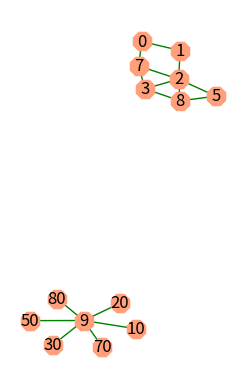
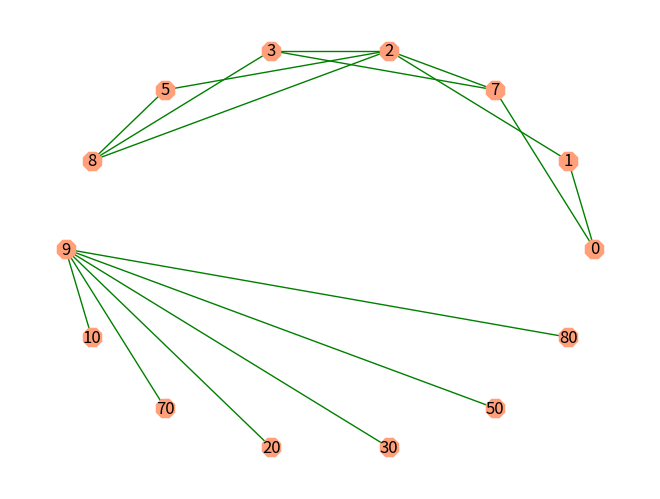
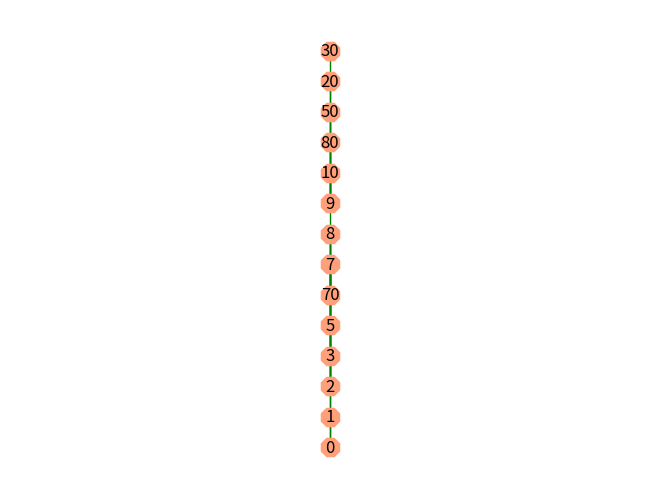
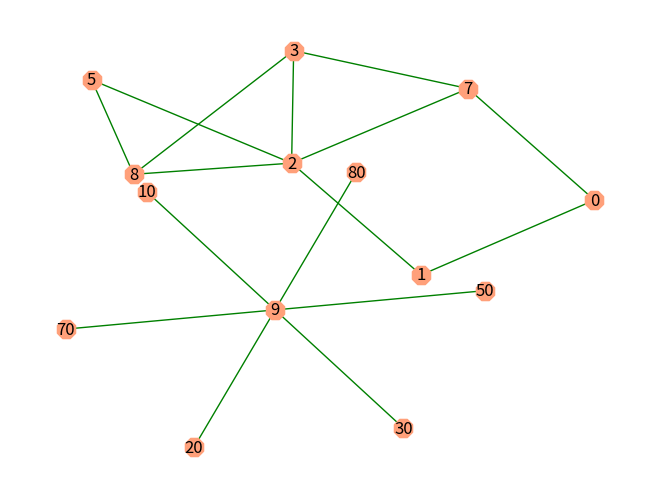
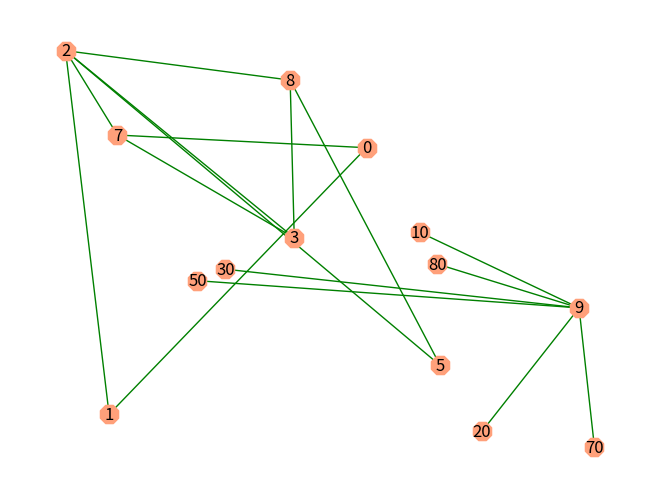
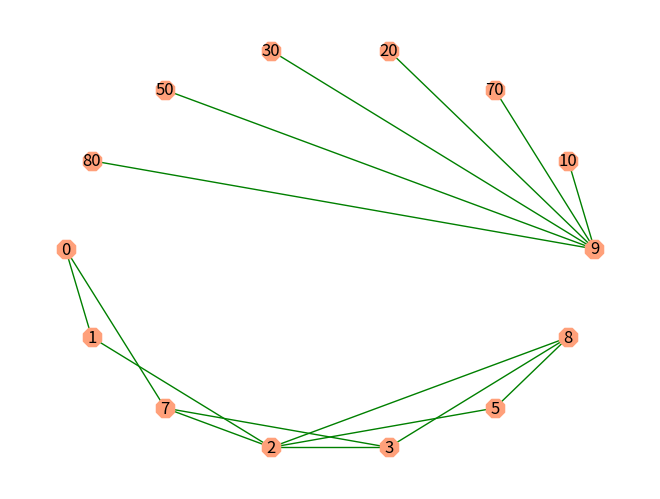
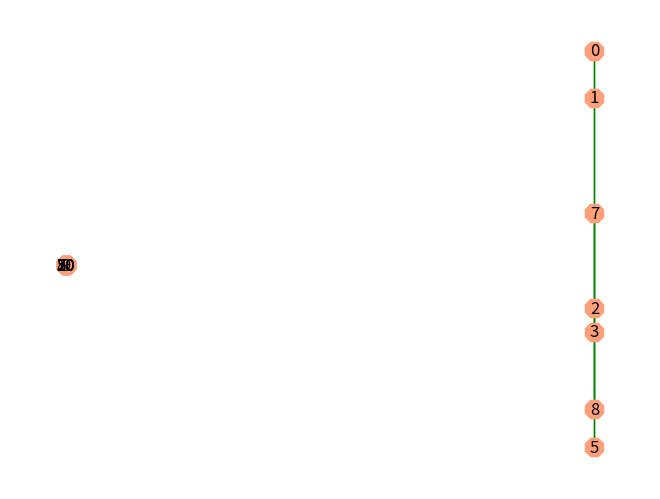

The script that saved these images, in order:
# Create a simple undirected graph and plot it.
# Ref: https://networkx.github.io/documentation/latest/reference/introduction.html

import networkx as nx
import matplotlib
import matplotlib.pyplot as plt

def get_graph():
    G = nx.Graph()
    plt.subplot(121)
    # Create the nodes and edges
    G.add_edge(0, 1)
    G.add_edge(0, 7)
    G.add_edge(1, 2)
    G.add_edge(2, 7)
    G.add_edge(2, 3)
    G.add_edge(2, 5)
    G.add_edge(2, 8)
    G.add_edge(5, 8)
    G.add_edge(3, 8)
    G.add_edge(7, 3)
    G.add_edge(9, 10)
    G.add_edge(9, 70)
    G.add_edge(9, 20)
    G.add_edge(9, 70)
    G.add_edge(9, 30)
    G.add_edge(9, 50)
    G.add_edge(9, 80)
    G.add_edge(9, 80)
    G.add_edge(9, 80)
    G.add_edge(9, 30)
    return G


def draw_graph(g, pos):
    nx.draw(g, pos, with_labels=True, node_color='#FFA07A', node_size=200, node_shape='8', edge_color='g')
    plt.show()


g = get_graph()
draw_graph(g, None)
draw_graph(g, nx.circular_layout(g))
draw_graph(g, nx.bipartite_layout(g, g.nodes))
draw_graph(g, nx.kamada_kawai_layout(g))
draw_graph(g, nx.random_layout(g))
draw_graph(g, nx.shell_layout(g))
draw_graph(g, nx.spectral_layout(g))
